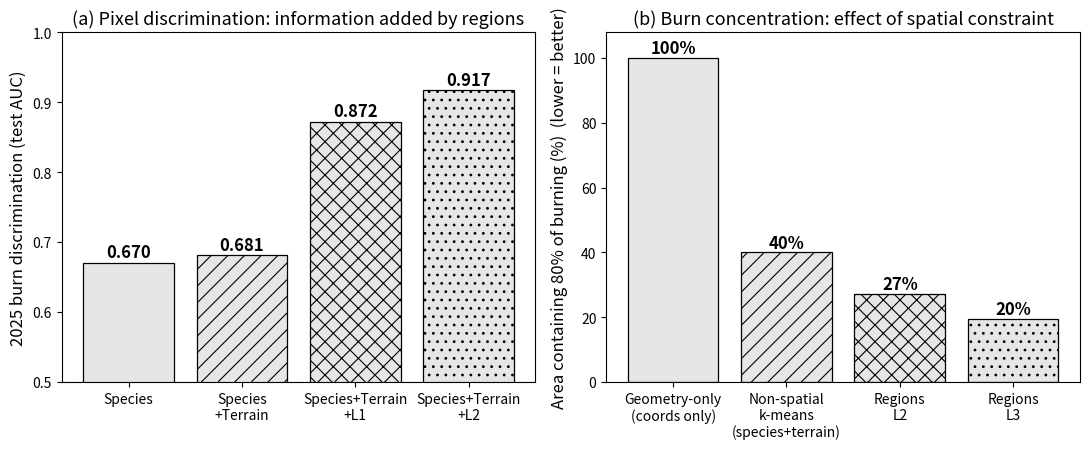

Reproduce this figure in Python. (Note: this script raises an exception after producing the figure.)
import os,numpy as np,matplotlib
matplotlib.use("Agg");import matplotlib.pyplot as plt
from matplotlib import font_manager as fm
_fp="/usr/share/fonts/opentype/noto/NotoSansCJK-Regular.ttc"
fm.fontManager.addfont(_fp);plt.rcParams['font.family']=fm.FontProperties(fname=_fp).get_name();plt.rcParams['axes.unicode_minus']=False;plt.rcParams['hatch.linewidth']=0.8
TMP=os.path.expanduser("~/p3b")
fig,(ax1,ax2)=plt.subplots(1,2,figsize=(11,4.6))
m=['Species','Species\n+Terrain','Species+Terrain\n+L1','Species+Terrain\n+L2'];v=[0.670,0.681,0.872,0.917]
cols=['0.9','0.9','0.9','0.9'];hatch1=['','//','xx','..']
b=ax1.bar(m,v,color=cols,edgecolor='black',lw=0.9)
for _bar,_h in zip(b,hatch1):_bar.set_hatch(_h)
for r,val in zip(b,v): ax1.text(r.get_x()+r.get_width()/2,val+0.008,f'{val:.3f}',ha='center',fontsize=12,fontweight='bold')
ax1.set_ylim(0.5,1.0);ax1.axhline(0.5,color='#999',ls=':',lw=1);ax1.set_ylabel('2025 burn discrimination (test AUC)',fontsize=12)
ax1.set_title('(a) Pixel discrimination: information added by regions',fontsize=13)
m2=['Geometry-only\n(coords only)','Non-spatial\nk-means\n(species+terrain)','Regions\nL2','Regions\nL3'];v2=[12.9,40.0,27.1,19.5]
# represent 수종F alone concentration as 100 baseline (few discrete values) -> use 100
v2[0]=100.0
cols2=['0.9','0.9','0.9','0.9'];hatch2=['','//','xx','..']
b2=ax2.bar(m2,v2,color=cols2,edgecolor='black',lw=0.9)
for _bar,_h in zip(b2,hatch2):_bar.set_hatch(_h)
for r,val in zip(b2,v2): ax2.text(r.get_x()+r.get_width()/2,val+1.5,f'{val:.0f}%',ha='center',fontsize=12,fontweight='bold')
ax2.set_ylim(0,108);ax2.set_ylabel('Area containing 80% of burning (%)  (lower = better)',fontsize=12)
ax2.set_title('(b) Burn concentration: effect of spatial constraint',fontsize=13)
plt.tight_layout();plt.savefig(f"{TMP}/fig_addedvalue4_en.png",dpi=300,facecolor='white',bbox_inches='tight');print("av4 saved")
